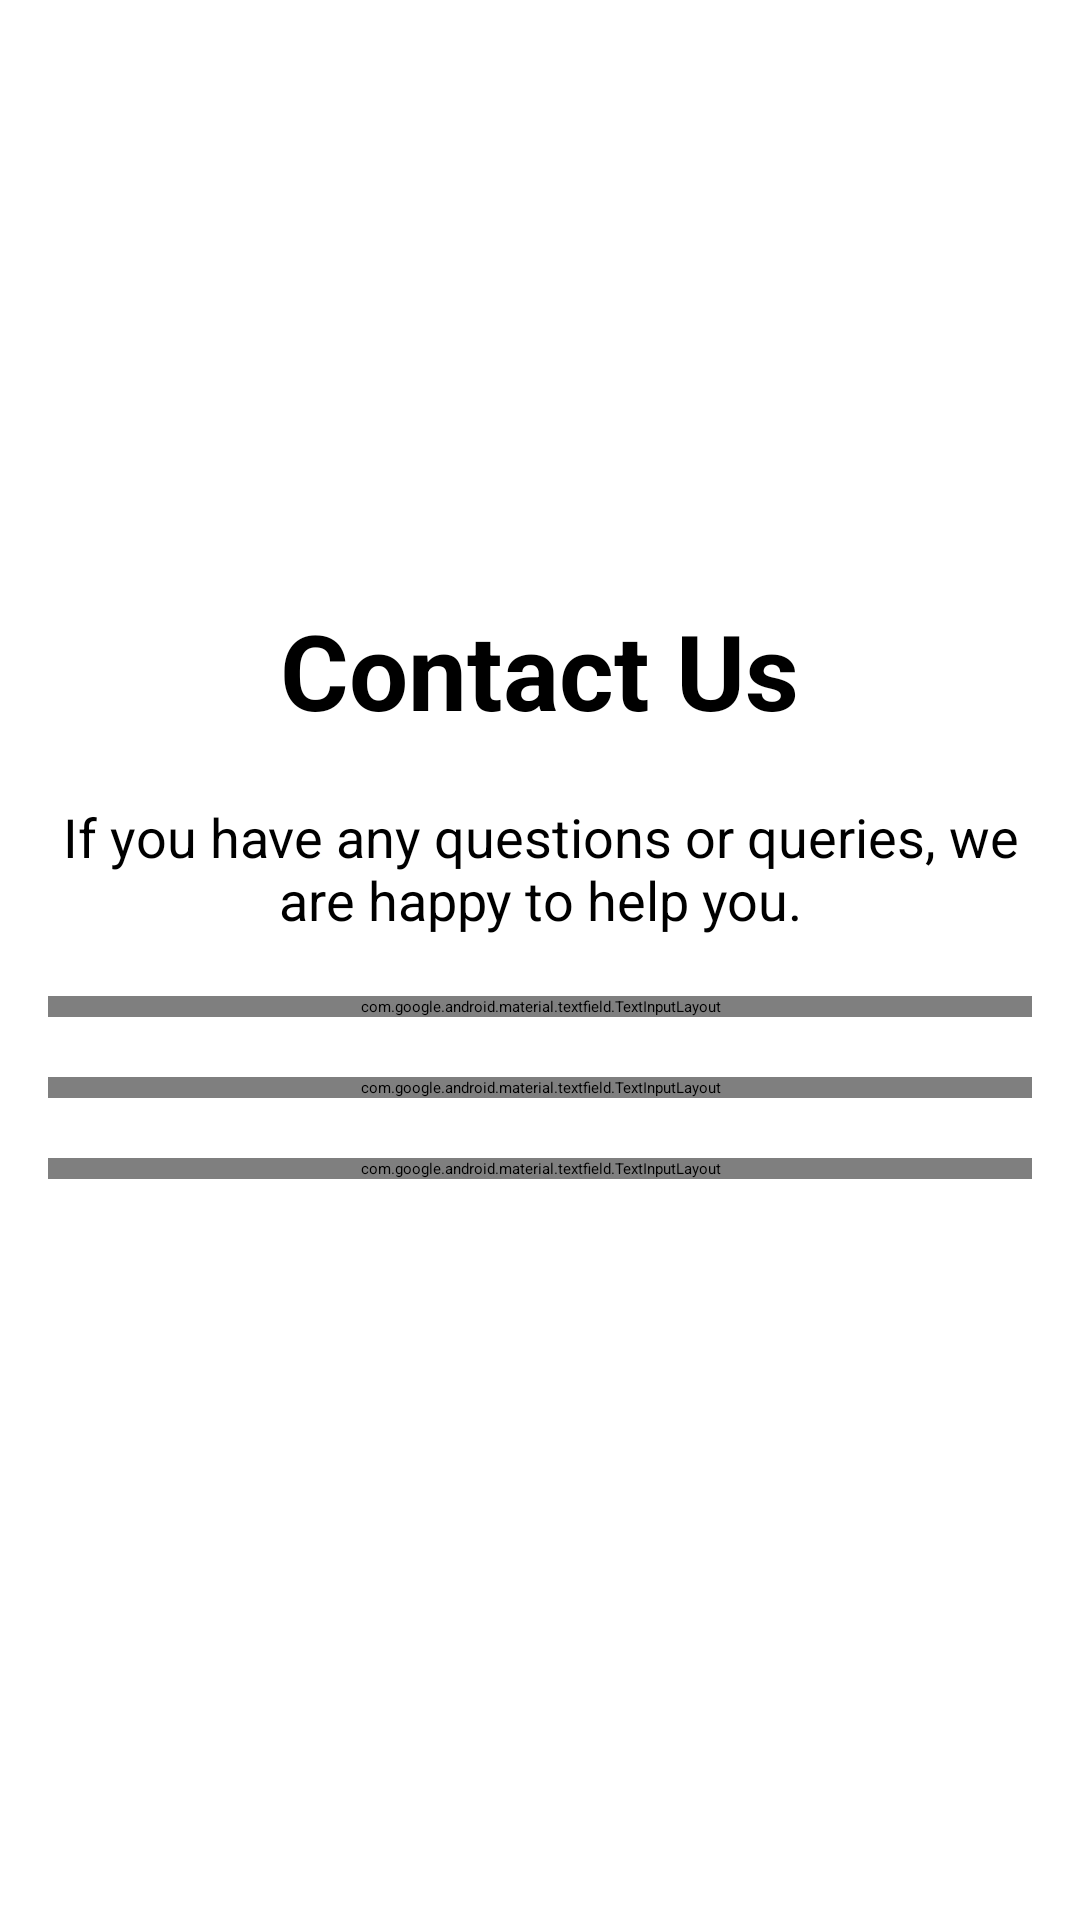

This screen was rendered from an Android layout file. Write that file and the resources it references.
<!-- AndroidManifest.xml: application theme Theme.JourneyMate -->
<!-- res/layout/fragment_contactand_support.xml -->
<?xml version="1.0" encoding="utf-8"?>
<LinearLayout xmlns:android="http://schemas.android.com/apk/res/android"
    xmlns:tools="http://schemas.android.com/tools"
    android:layout_width="match_parent"
    android:layout_height="match_parent"
    android:orientation="vertical"
    android:padding="16dp"
    android:background="@android:color/white"
    android:gravity="center">

    <TextView
        android:layout_width="wrap_content"
        android:layout_height="wrap_content"
        android:text="Contact Us"
        android:textStyle="bold"
        android:textSize="35sp"
        android:textAlignment="center"
        android:layout_gravity="center_horizontal"
        android:layout_marginBottom="20dp"/>

    <TextView
        android:layout_width="wrap_content"
        android:layout_height="wrap_content"
        android:text="If you have any questions or queries, we are happy to help you."
        android:textSize="18sp"
        android:textAlignment="center"
        android:layout_gravity="center_horizontal"
        android:layout_marginBottom="20dp"/>

    <com.google.android.material.textfield.TextInputLayout
        android:id="@+id/name_input_layout"
        style="@style/Widget.MaterialComponents.TextInputLayout.OutlinedBox"
        android:layout_width="match_parent"
        android:layout_height="wrap_content"
        android:hint="Full Name"
        android:layout_marginBottom="20dp">

        <com.google.android.material.textfield.TextInputEditText
            android:id="@+id/name"
            android:layout_width="match_parent"
            android:layout_height="wrap_content"/>
    </com.google.android.material.textfield.TextInputLayout>

    <com.google.android.material.textfield.TextInputLayout
        android:id="@+id/email_input_layout"
        style="@style/Widget.MaterialComponents.TextInputLayout.OutlinedBox"
        android:layout_width="match_parent"
        android:layout_height="wrap_content"
        android:hint="Your Email"
        android:layout_marginBottom="20dp">

        <com.google.android.material.textfield.TextInputEditText
            android:id="@+id/email"
            android:layout_width="match_parent"
            android:layout_height="wrap_content"
            android:inputType="textEmailAddress"/>
    </com.google.android.material.textfield.TextInputLayout>

    <com.google.android.material.textfield.TextInputLayout
        android:id="@+id/message_input_layout"
        style="@style/Widget.MaterialComponents.TextInputLayout.OutlinedBox"
        android:layout_width="match_parent"
        android:layout_height="wrap_content"
        android:hint="Your Message"
        android:layout_marginBottom="20dp">

        <com.google.android.material.textfield.TextInputEditText
            android:id="@+id/message"
            android:layout_width="match_parent"
            android:layout_height="wrap_content"
            android:minLines="4"/>
    </com.google.android.material.textfield.TextInputLayout>

    <androidx.appcompat.widget.AppCompatButton
        android:layout_width="match_parent"
        android:layout_height="wrap_content"
        android:text="Send Message  >"
        android:textAllCaps="false"
        android:textSize="20sp"
        android:textColor="#fff"
        android:background="@drawable/rectangular_button"
        android:id="@+id/send"
        />


</LinearLayout>
<!-- resources referenced by this layout -->
<resources>

</resources>
